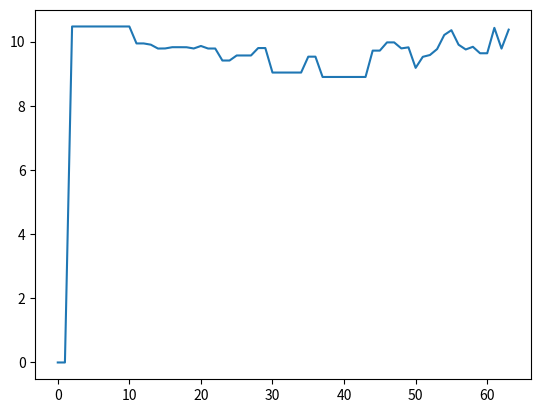

Reproduce this figure in Python.
import math
import matplotlib.pyplot as plt

Altitude = [0.0, -0.32, -1.31, -1.21, -1.12, -0.24, 1.67, 3.46, 6.05, 8.36, 10.41, 12.69, 14.23, 16.6, 19.01, 20.7, 23.09, 25.27, 27.38, 29.7, 31.51, 34.44, 35.79, 36.55, 36.33, 36.36, 37.36, 37.63, 37.67, 37.42, 37.54, 37.54, 37.39, 36.42, 36.54, 36.37, 36.42, 36.18, 34.13, 32.23, 29.64, 26.66, 24.58, 22.16, 19.69, 17.09, 14.86, 12.09, 10.14, 7.99, 5.48, 2.76, 0.64, -0.93, -1.22, -1.27, -1.25, -0.48, -0.52, -0.55, -0.39, -0.82, -0.49, -0.67]

AccelerationX = [0.0, 0.0, -0.16, -0.16, -0.16, -0.16, -0.16, -0.16, -0.16, -0.16, -0.16, -0.2, -0.2, -0.2, -0.2, -0.24, -0.2, -0.2, -0.24, -0.24, -0.2, -0.24, -0.24, -0.24, -0.24, -0.24, -0.24, -0.24, -0.24, -0.24, 0.49, 0.49, 0.49, 0.49, 0.49, -0.04, -0.04, -2.0, -2.0, -2.0, -2.0, -2.0, -2.0, -2.0, -2.73, -2.73, -2.07, -2.07, -2.19, -2.07, -2.3, -2.3, -1.46, -1.65, -1.88, -1.73, 0.18, -0.54, -0.58, -0.35, -0.35, -0.58, -1.0, -0.58]

AccelerationY = [0.0, 0.0, -0.05, -0.05, -0.05, -0.05, -0.05, -0.05, -0.05, -0.05, -0.05, 0.14, 0.14, 0.22, 0.18, 0.26, 0.26, 0.26, 0.14, 0.22, 0.18, 0.18, 0.18, 0.37, 0.37, 0.53, 0.53, 0.53, 0.56, 0.56, -0.2, -0.2, -0.2, -0.2, -0.2, 0.98, 0.98, 3.55, 3.55, 3.55, 3.55, 3.55, 3.55, 3.55, -8.63, -8.63, -2.62, -2.62, -8.59, -4.72, 3.02, -8.44, 2.79, -7.63, -7.52, -6.6, 0.18, -0.01, 0.14, 0.07, 0.07, 0.68, 0.64, 0.87]

AccelerationZ = [0.0, 0.0, 10.47, 10.47, 10.47, 10.47, 10.47, 10.47, 10.47, 10.47, 10.47, 9.94, 9.94, 9.9, 9.78, 9.78, 9.82, 9.82, 9.82, 9.78, 9.86, 9.78, 9.78, 9.4, 9.4, 9.55, 9.55, 9.55, 9.78, 9.78, 9.02, 9.02, 9.02, 9.02, 9.02, 9.48, 9.48, 7.91, 7.91, 7.91, 7.91, 7.91, 7.91, 7.91, 3.54, 3.54, 9.4, 9.4, 4.15, 8.36, 8.36, 3.77, 9.05, 5.87, 6.64, 7.79, 9.9, 9.74, 9.82, 9.63, 9.63, 10.39, 9.71, 10.32]

GyroscopeX = [0.0, 0.0, 0.0, 0.0, 0.0, 0.0, 0.0, 0.0, 0.0, 0.0, 0.0, 0.0, -0.0, -0.0, -0.0, -0.0, -0.0, -0.01, -0.01, -0.01, -0.01, -0.01, 0.01, 0.01, -0.02, -0.02, -0.01, 0.01, 0.01, -0.05, -0.05, -0.03, 0.21, 0.04, 0.01, 0.01, 0.64, 0.64, -0.12, 0.55, 0.02, 0.04, -0.01, 0.01, 0.01, 0.01, 0.01, 0.01, 0.01, 0.01, 0.01, 0.01, 0.01, 0.01, 0.01, 0.01, 0.01, 0.01, 0.01, 0.01, -0.02, -0.02, -0.02, -0.02]

GyroscopeY = [0.0, 0.0, 0.0, 0.0, 0.0, 0.0, 0.0, 0.0, 0.0, 0.0, 0.0, 0.0, -0.01, -0.01, -0.01, -0.01, -0.01, 0.0, 0.0, 0.0, 0.0, 0.0, -0.0, -0.0, 0.01, 0.01, 0.0, -0.0, -0.0, -0.12, -0.12, 0.01, 0.1, 0.02, 0.09, 0.09, 0.17, 0.17, 0.03, -0.09, -0.0, -0.05, -0.03, 0.03, 0.03, 0.03, 0.03, 0.03, 0.03, 0.03, 0.03, 0.03, 0.03, 0.03, 0.03, 0.03, 0.03, 0.03, 0.03, 0.03, 0.0, 0.0, 0.0, 0.0]

GyroscopeZ = [0.0, 0.0, 0.0, 0.0, 0.0, 0.0, 0.0, 0.0, 0.0, 0.0, 0.0, 0.0, 0.01, 0.01, 0.01, 0.01, 0.01, -0.0, -0.0, -0.0, -0.0, -0.0, 0.0, 0.0, 0.01, 0.01, 0.01, -0.0, -0.0, -0.12, -0.12, -0.15, 0.29, 0.07, -0.01, -0.01, -0.28, -0.28, -0.16, -0.05, -0.03, 0.04, 0.06, -0.04, -0.04, -0.04, -0.04, -0.04, -0.04, -0.04, -0.04, -0.04, -0.04, -0.04, -0.04, -0.04, -0.04, -0.04, -0.04, -0.04, -0.03, -0.03, -0.03, -0.03]

MagnetoX = [0.0, 0.0, 0.0, 0.0, 0.0, 0.0, 0.0, 0.0, 0.0, 0.0, 0.0, 0.0, 0.0, 0.0, 0.0, 0.0, 0.0, 0.0, 0.0, 0.0, 0.0, 0.0, 0.0, 0.0, 0.0, 0.0, 0.0, 0.0, 0.0, 0.0, 0.0, 0.0, 0.0, 0.0, 0.0, 0.0, 0.0, 0.0, 0.0, 0.0, 0.0, 0.0, 0.0, 0.0, 0.0, -34.81, -34.81, -2.5, -2.5, -2.5, -2.5, -2.5, -2.5, -2.5, -2.5, -2.5, -2.5, -2.5, -2.5, -2.5, -2.5, -2.5, -2.5, -2.5]

MagnetoY = [0.0, 0.0, 0.0, 0.0, 0.0, 0.0, 0.0, 0.0, 0.0, 0.0, 0.0, 0.0, 0.0, 0.0, 0.0, 0.0, 0.0, 0.0, 0.0, 0.0, 0.0, 0.0, 0.0, 0.0, 0.0, 0.0, 0.0, 0.0, 0.0, 0.0, 0.0, 0.0, 0.0, 0.0, 0.0, 0.0, 0.0, 0.0, 0.0, 0.0, 0.0, 0.0, 0.0, 0.0, 0.0, -18.06, -18.06, -10.31, -10.31, -10.31, -10.31, -10.31, -10.31, -10.31, -10.31, -10.31, -10.31, -10.31, -10.31, -10.31, -10.31, -10.31, -10.31, -10.31]

MagnetoZ = [0.0, 0.0, 0.0, 0.0, 0.0, 0.0, 0.0, 0.0, 0.0, 0.0, 0.0, 0.0, 0.0, 0.0, 0.0, 0.0, 0.0, 0.0, 0.0, 0.0, 0.0, 0.0, 0.0, 0.0, 0.0, 0.0, 0.0, 0.0, 0.0, 0.0, 0.0, 0.0, 0.0, 0.0, 0.0, 0.0, 0.0, 0.0, 0.0, 0.0, 0.0, 0.0, 0.0, 0.0, 0.0, 47.44, 47.44, 24.94, 24.94, 24.94, 24.94, 24.94, 24.94, 24.94, 24.94, 24.94, 24.94, 24.94, 24.94, 24.94, 24.94, 24.94, 24.94, 24.94]

Latitude = [79.12, 79.12, 79.12, 79.12, 79.12, 79.12, 79.12, 79.12, 79.12, 79.12, 79.12, 79.12, 79.12, 79.12, 79.12, 79.12, 79.12, 79.12, 79.12, 79.12, 79.12, 79.12, 79.12, 79.12, 79.12, 79.12, 79.12, 79.12, 79.12, 79.12, 79.12, 79.12, 79.12, 79.12, 79.12, 79.12, 79.12, 79.12, 79.12, 79.12, 79.12, 79.12, 79.12, 79.12, 79.12, 79.12, 79.12, 79.12, 79.12, 79.12, 79.12, 79.12, 79.12, 79.12, 79.12, 79.12, 79.12, 79.12, 79.12, 79.12, 79.12, 79.12, 79.12, 79.12]

Longitude = [12.12, 12.12, 12.12, 12.12, 12.12, 12.12, 12.12, 12.12, 12.12, 12.12, 12.12, 12.12, 12.12, 12.12, 12.12, 12.12, 12.12, 12.12, 12.12, 12.12, 12.12, 12.12, 12.12, 12.12, 12.12, 12.12, 12.12, 12.12, 12.12, 12.12, 12.12, 12.12, 12.12, 12.12, 12.12, 12.12, 12.12, 12.12, 12.12, 12.12, 12.12, 12.12, 12.12, 12.12, 12.12, 12.12, 12.12, 12.12, 12.12, 12.12, 12.12, 12.12, 12.12, 12.12, 12.12, 12.12, 12.12, 12.12, 12.12, 12.12, 12.12, 12.12, 12.12, 12.12]

print(len(AccelerationX), len(AccelerationY), len(AccelerationZ))

print("AccelerationX", "AccelerationY","AccelerationZ")
magnitude = []
time = []
for i in range(len(AccelerationX)):
    accx = AccelerationX[i]
    accy = AccelerationY[i]
    accz = AccelerationZ[i]

    mag_acc = math.sqrt(math.pow(accx,2) + math.pow(accy,2) + math.pow(accz,2))

    magnitude.append(mag_acc)
    time.append(i)

    print(Altitude[i], accx, accy, accz, mag_acc)

# print(magnitude)
# print(time)

plt.plot(time, magnitude)
plt.show()
